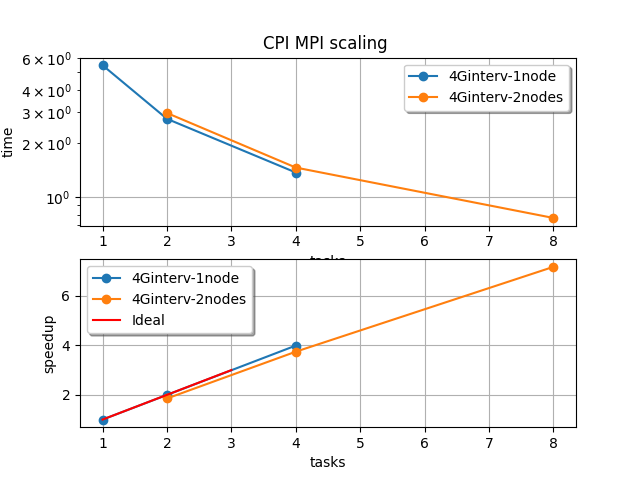

The file beside this chart, header and first rows:
# 0/2  1-500000000  wn20
# 1/2  500000001-1000000000  wn21
MPI, 1000000000, 1.07913678e-13, 0.7373, 2, wn20
# 0/4  1-250000000  wn20
# 1/4  250000001-500000000  wn20
# 2/4  500000001-750000000  wn21
# 3/4  750000001-1000000000  wn21
MPI, 1000000000, 2.79776202e-14, 0.3692, 4, wn20
# 0/8  1-125000000  wn20
# 1/8  125000001-250000000  wn20
# 2/8  250000001-375000000  wn20
# 3/8  375000001-500000000  wn20
# 5/8  625000001-750000000  wn21
# 6/8  750000001-875000000  wn21
# 4/8  500000001-625000000  wn21
# 7/8  875000001-1000000000  wn21
MPI, 1000000000, 2.44249065e-14, 0.301, 8, wn20
# 0/2  1-1000000000  wn20
# 1/2  1000000001-2000000000  wn21
MPI, 2000000000, 6.21724894e-14, 1.479, 2, wn20
# 0/4  1-500000000  wn20
# 1/4  500000001-1000000000  wn20
# 3/4  1500000001-2000000000  wn21
# 2/4  1000000001-1500000000  wn21
MPI, 2000000000, 9.76996262e-15, 0.7398, 4, wn20
# 0/8  1-250000000  wn20
# 1/8  250000001-500000000  wn20
# 2/8  500000001-750000000  wn20
# 3/8  750000001-1000000000  wn20
# 6/8  1500000001-1750000000  wn21
# 4/8  1000000001-1250000000  wn21
# 7/8  1750000001-2000000000  wn21
# 5/8  1250000001-1500000000  wn21
MPI, 2000000000, 1.06581410e-14, 0.5774, 8, wn20
# 0/2  1-2000000000  wn20
# 1/2  2000000001-4000000000  wn21
MPI, 4000000000, 1.77635684e-14, 2.964, 2, wn20
# 0/4  1-1000000000  wn20
# 1/4  1000000001-2000000000  wn20
# 3/4  3000000001-4000000000  wn21
# 2/4  2000000001-3000000000  wn21
MPI, 4000000000, 5.50670620e-14, 1.466, 4, wn20
# 0/8  1-500000000  wn20
# 1/8  500000001-1000000000  wn20
# 2/8  1000000001-1500000000  wn20
# 3/8  1500000001-2000000000  wn20
# 5/8  2500000001-3000000000  wn21
# 7/8  3500000001-4000000000  wn21
# 4/8  2000000001-2500000000  wn21
# 6/8  3000000001-3500000000  wn21
MPI, 4000000000, 3.33066907e-14, 0.7651, 8, wn20
